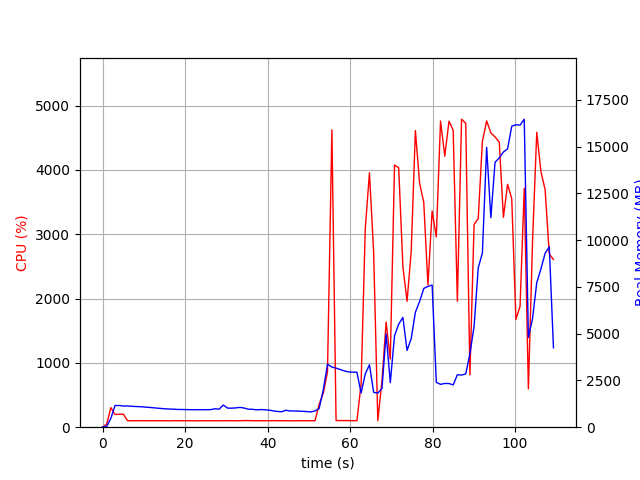

Data behind this chart, as committed beside it:
elapsed_time, nproc, cpu, mem_real, mem_virtual
3.3855438232421875e-05, 1, 0.0, 10.86, 3192
1.007, 1, 47.7, 38.6, 609
2.016, 1, 304.4, 472.4, 4418
3.024, 1, 198.3, 1160, 5180
4.032, 1, 201.5, 1160, 5180
5.04, 1, 201.3, 1132, 5180
6.048, 1, 101.2, 1135, 5180
7.056, 1, 100.2, 1120, 5180
8.064, 1, 101.2, 1105, 5180
9.073, 1, 101.1, 1099, 5180
10.08, 1, 100.2, 1080, 5180
11.09, 1, 101.0, 1062, 5180
12.1, 1, 100.0, 1046, 5180
13.11, 1, 101.1, 1021, 5180
14.12, 1, 100.0, 1004, 5180
15.13, 1, 101.0, 982.2, 5180
16.14, 1, 99.1, 971.6, 5180
17.15, 1, 100.0, 966.1, 5180
18.16, 1, 101.1, 948.7, 5180
19.17, 1, 100.0, 948.7, 5180
20.18, 1, 100.0, 942.1, 5180
21.19, 1, 100.1, 935.5, 5180
22.2, 1, 100.0, 935.5, 5180
23.21, 1, 99.0, 935.5, 5180
24.22, 1, 100.0, 935.5, 5180
25.23, 1, 100.0, 935.5, 5180
26.24, 1, 100.0, 940.6, 5180
27.25, 1, 100.0, 984.5, 5236
28.26, 1, 99.9, 963.4, 5236
29.27, 1, 99.9, 1185, 5396
30.28, 1, 101.9, 1022, 5396
31.29, 1, 100.0, 1017, 5396
32.3, 1, 101.0, 1033, 5396
33.31, 1, 98.9, 1060, 5396
34.32, 1, 102.9, 1025, 5396
35.33, 1, 103.0, 962.5, 5396
36.34, 1, 100.9, 955.9, 5396
37.35, 1, 101.0, 926, 5396
38.36, 1, 100.0, 944.5, 5396
39.37, 1, 100.9, 930.2, 5396
40.38, 1, 99.9, 911.9, 5396
41.39, 1, 102.0, 872.7, 5396
42.4, 1, 101.0, 842.6, 5396
43.41, 1, 100.1, 827, 5396
44.42, 1, 101.1, 906.1, 5396
45.43, 1, 99.0, 869.5, 5396
46.44, 1, 100.0, 868.8, 5396
47.45, 1, 101.0, 858.3, 5396
48.46, 1, 100.1, 849, 5396
49.47, 1, 101.0, 836.8, 5396
50.48, 1, 100.0, 819, 5396
51.49, 1, 100.1, 871.3, 5396
52.5, 1, 356.0, 1001, 5471
53.51, 1, 529.4, 2007, 12229
54.52, 1, 856.4, 3369, 12229
55.59, 1, 4621, 3216, 12429
56.6, 1, 102.9, 3160, 12429
57.61, 1, 102.9, 3085, 12429
58.62, 1, 102.8, 3011, 12429
59.63, 1, 102.9, 2955, 12429
... 49 more rows
